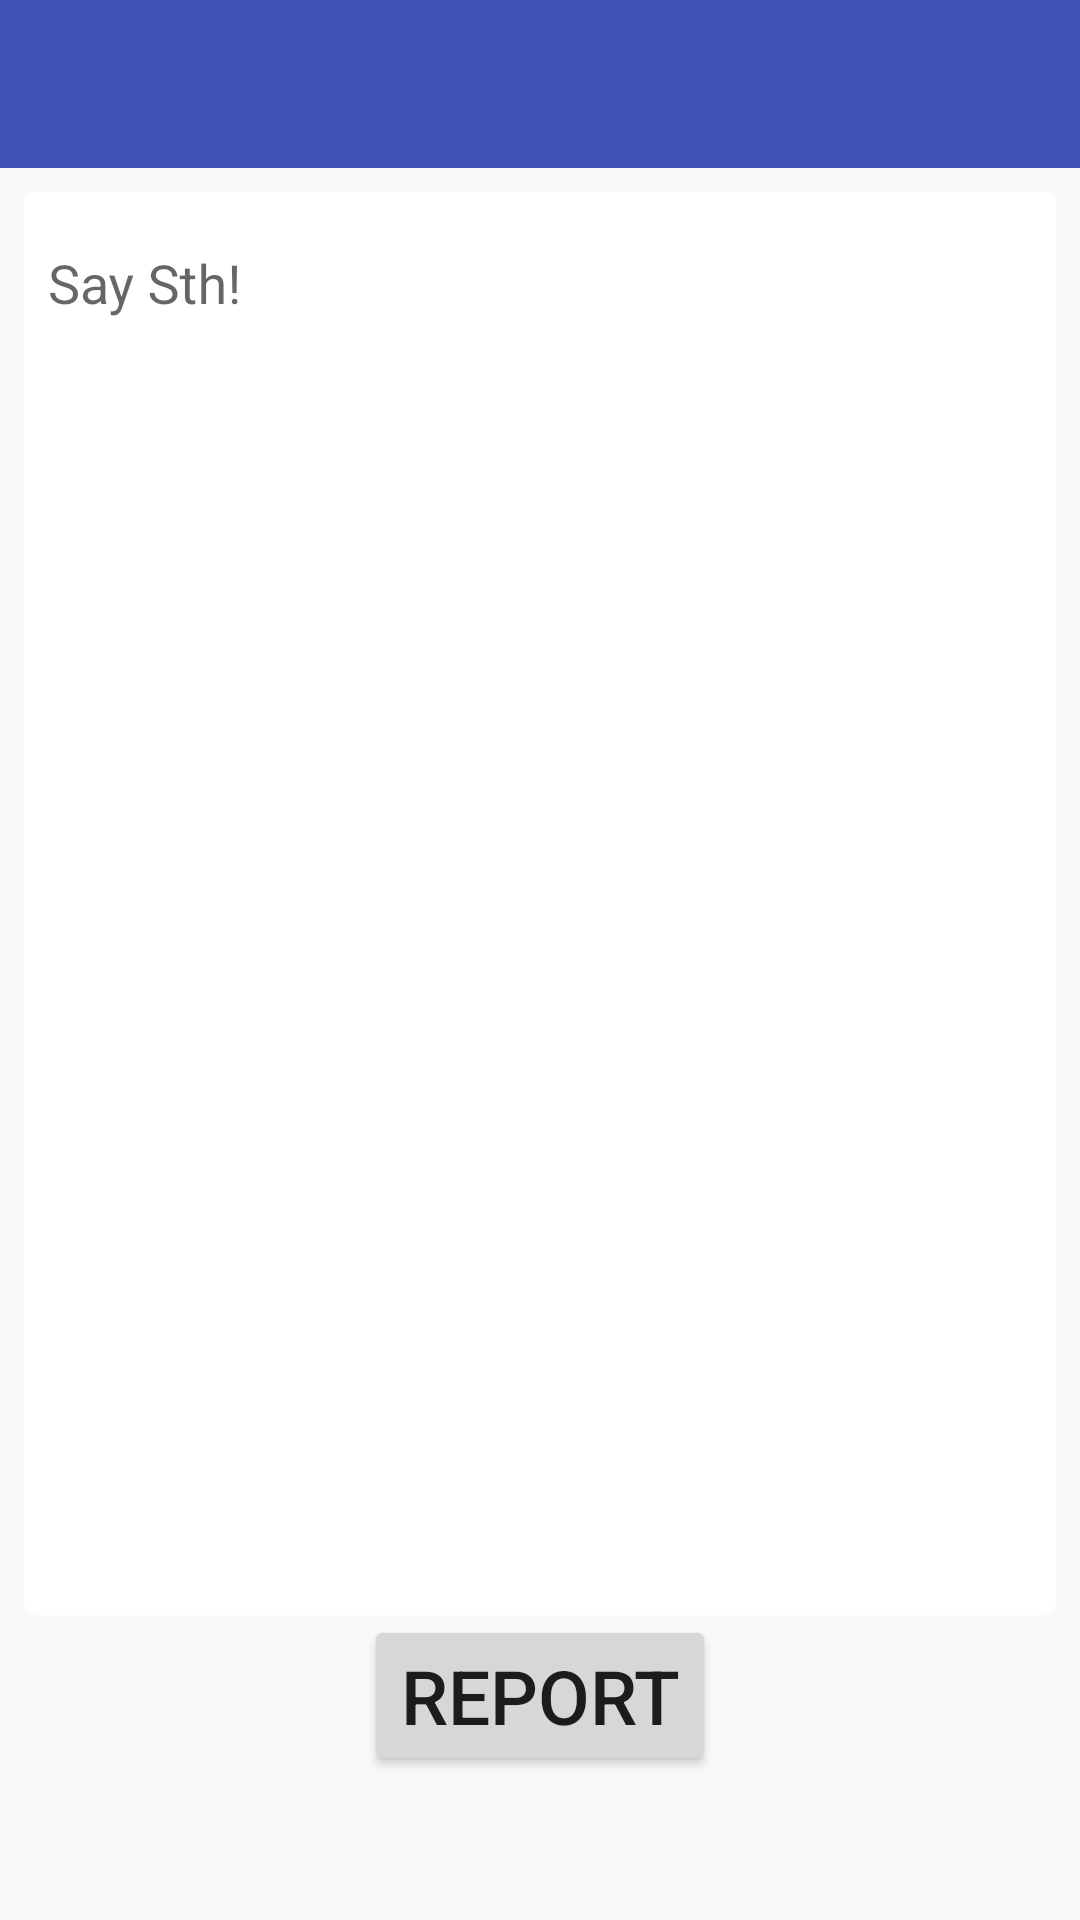

The Android layout XML behind this screen, and the referenced resources:
<!-- AndroidManifest.xml: application theme AppTheme -->
<!-- res/layout/activity_report.xml -->
<?xml version="1.0" encoding="utf-8"?>
<LinearLayout xmlns:android="http://schemas.android.com/apk/res/android"
    xmlns:app="http://schemas.android.com/apk/res-auto"
    android:layout_width="match_parent"
    android:layout_height="match_parent"
    android:orientation="vertical">

    <android.support.v7.widget.Toolbar
        android:id="@+id/toolbar"
        android:layout_width="match_parent"
        android:layout_height="?attr/actionBarSize"
        android:background="?attr/colorPrimary"
        android:theme="@style/ThemeOverlay.AppCompat.Dark.ActionBar"
        app:popupTheme="@style/ThemeOverlay.AppCompat.Light"
        />

    <LinearLayout
        android:orientation="vertical"
        android:layout_width="match_parent"
        android:layout_height="match_parent">
        <android.support.v7.widget.CardView
            android:layout_width="match_parent"
            android:layout_height="0dp"
            android:layout_weight="1"
            android:layout_marginTop="8dp"
            android:layout_marginStart="8dp"
            android:layout_marginEnd="8dp"
            app:cardCornerRadius="4dp">
            <android.support.design.widget.TextInputLayout
                android:layout_width="match_parent"
                android:layout_height="wrap_content"
                android:layout_margin="8dp"
                android:id="@+id/test">
                <EditText android:id="@+id/input_report"
                    android:layout_width="match_parent"
                    android:layout_height="wrap_content"
                    android:background="@null"
                    android:hint="Say Sth!"
                    />
            </android.support.design.widget.TextInputLayout>

        </android.support.v7.widget.CardView>

        <Button
            android:id="@+id/btn_report"
            android:layout_width="wrap_content"
            android:layout_height="wrap_content"
            android:layout_marginBottom="48dp"
            android:layout_gravity="center"
            android:textSize="25sp"
            android:text="Report"

            />
    </LinearLayout>
</LinearLayout>
<!-- resources referenced by this layout -->
<resources>
  <style name="AppTheme" parent="Theme.AppCompat.Light.NoActionBar">
          
          <item name="colorPrimary">@color/colorPrimary</item>
          <item name="colorPrimaryDark">@color/colorPrimaryDark</item>
          <item name="colorAccent">@color/colorAccent</item>
      </style>
  <color name="colorPrimary">#3F51B5</color>
  <color name="colorPrimaryDark">#303F9F</color>
  <color name="colorAccent">#3F51B5</color>
</resources>
